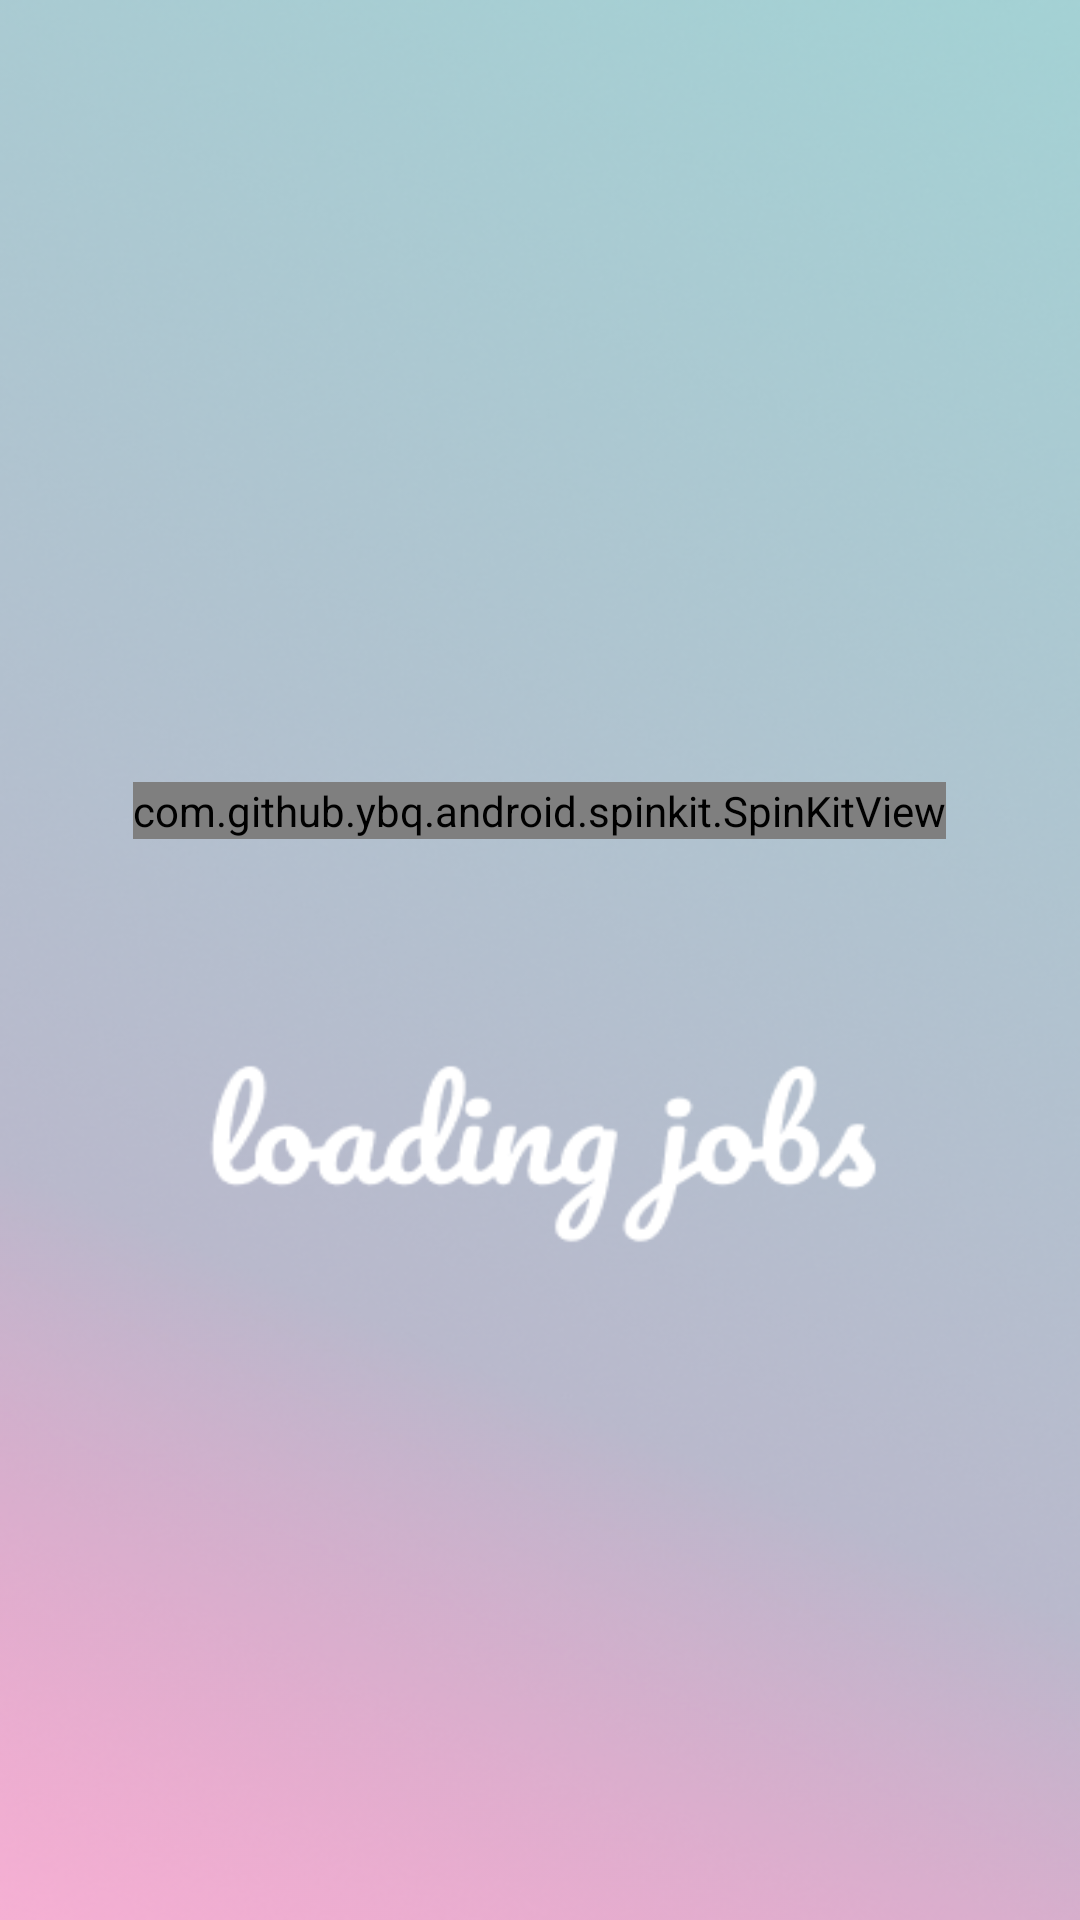

This screen was rendered from an Android layout file. Write that file and the resources it references.
<!-- AndroidManifest.xml: application theme Theme.RemoteJobsOnly -->
<!-- res/layout/activity_main.xml -->
<?xml version="1.0" encoding="utf-8"?>
<androidx.constraintlayout.widget.ConstraintLayout xmlns:android="http://schemas.android.com/apk/res/android"
    xmlns:app="http://schemas.android.com/apk/res-auto"
    xmlns:tools="http://schemas.android.com/tools"
    android:layout_width="match_parent"
    android:layout_height="match_parent"
    tools:context=".MainActivity">

    <LinearLayout
        android:id="@+id/linearLayout"
        android:layout_width="match_parent"
        android:layout_height="50dp"
        android:background="#5cb8c5"
        android:orientation="horizontal"
        app:layout_constraintEnd_toEndOf="parent"
        app:layout_constraintStart_toStartOf="parent"
        app:layout_constraintTop_toTopOf="parent">

        <TextView
            android:id="@+id/tvjobsno"
            android:layout_width="wrap_content"
            android:layout_height="wrap_content"
            android:layout_marginStart="24dp"
            android:text="0"
            android:textStyle="italic"
            android:textColor="@color/white"
            android:layout_gravity="center_vertical"
            android:textSize="23sp" />

        <TextView
            android:id="@+id/textView"
            android:layout_width="wrap_content"
            android:layout_height="wrap_content"
            android:layout_gravity="center_vertical"
            android:text="   Remote Jobs available"
            android:textColor="@color/white"
            android:textSize="20sp" />

    </LinearLayout>

    <androidx.recyclerview.widget.RecyclerView
        android:id="@+id/rvone"
        android:layout_width="0dp"
        android:layout_height="0dp"
        tools:listitem="@layout/item_job"
        app:layout_constraintBottom_toBottomOf="parent"
        app:layout_constraintEnd_toEndOf="parent"
        app:layout_constraintHorizontal_bias="0.0"
        app:layout_constraintStart_toStartOf="parent"
        app:layout_constraintTop_toBottomOf="@+id/linearLayout"
        app:layout_constraintVertical_bias="1.0" />

    <ImageView
        android:id="@+id/loadingscrn"
        android:layout_width="0dp"
        android:layout_height="0dp"
        android:scaleType="fitXY"
        app:layout_constraintBottom_toBottomOf="parent"
        app:layout_constraintEnd_toEndOf="parent"
        app:layout_constraintStart_toStartOf="parent"
        app:layout_constraintTop_toTopOf="parent"
        app:srcCompat="@drawable/loading"

        />

    <com.github.ybq.android.spinkit.SpinKitView
        android:id="@+id/spin_kit"
        style="@style/SpinKitView.Large.Circle"
        android:layout_width="wrap_content"
        android:layout_height="wrap_content"
        android:layout_gravity="center"
        app:SpinKit_Color="@color/white"
        app:layout_constraintBottom_toBottomOf="@+id/rvone"
        app:layout_constraintEnd_toEndOf="parent"
        app:layout_constraintHorizontal_bias="0.498"
        app:layout_constraintStart_toStartOf="parent"
        app:layout_constraintTop_toBottomOf="@+id/linearLayout"
        app:layout_constraintVertical_bias="0.369" />

</androidx.constraintlayout.widget.ConstraintLayout>
<!-- res/layout/item_job.xml (included above) -->
<?xml version="1.0" encoding="utf-8"?>
<FrameLayout xmlns:android="http://schemas.android.com/apk/res/android"
    xmlns:app="http://schemas.android.com/apk/res-auto"
    xmlns:tools="http://schemas.android.com/tools"
    android:layout_width="match_parent"
    android:layout_height="wrap_content"
    android:layout_marginBottom="4dp">

    <androidx.cardview.widget.CardView
        android:layout_width="match_parent"
        android:layout_height="wrap_content"
        android:layout_margin="5dp"
        android:elevation="40dp"
        app:cardCornerRadius="15dp">

        <androidx.constraintlayout.widget.ConstraintLayout
            android:layout_width="match_parent"
            android:layout_height="match_parent"
            android:background="#f178b6">

            <ImageView
                android:id="@+id/ivlogo"
                android:layout_width="91dp"
                android:layout_height="82dp"
                android:layout_marginStart="16dp"
                android:layout_marginTop="16dp"
                app:layout_constraintStart_toStartOf="parent"
                app:layout_constraintTop_toTopOf="parent"
                tools:srcCompat="@tools:sample/avatars" />

            <TextView
                android:id="@+id/tvjobtitle"
                android:layout_width="wrap_content"
                android:layout_height="wrap_content"
                android:layout_marginStart="8dp"
                android:layout_marginEnd="2dp"
                android:padding="2dp"
                android:text="Android App developer"
                android:textColor="@color/white"
                android:textSize="20sp"
                app:layout_constrainedWidth="true"
                app:layout_constraintEnd_toEndOf="parent"
                app:layout_constraintHorizontal_bias="0.0"
                app:layout_constraintStart_toEndOf="@+id/ivlogo"
                app:layout_constraintTop_toTopOf="@+id/ivlogo" />

            <TextView
                android:id="@+id/tvjobtype"
                android:layout_width="wrap_content"
                android:layout_height="wrap_content"
                android:layout_marginStart="8dp"
                android:layout_marginTop="8dp"
                android:background="@drawable/textdesign"
                android:padding="5dp"
                android:text="Full time"
                android:textColor="@color/white"
                android:textSize="15sp"
                app:layout_constraintStart_toEndOf="@+id/ivlogo"
                app:layout_constraintTop_toBottomOf="@+id/tvjobtitle" />

            <TextView
                android:id="@+id/tvregion"
                android:layout_width="wrap_content"
                android:layout_height="wrap_content"
                android:layout_marginStart="4dp"
                android:background="@drawable/textdesign"
                android:padding="5dp"
                android:text="$100000-$12000"
                android:textColor="@color/white"
                android:textSize="15sp"
                app:layout_constraintBottom_toBottomOf="@+id/tvjobtype"
                app:layout_constraintStart_toEndOf="@+id/tvjobtype"
                app:layout_constraintTop_toTopOf="@+id/tvjobtype"
                app:layout_constraintVertical_bias="1.0" />

            <TextView
                android:id="@+id/tvcompanyname"
                android:layout_width="wrap_content"
                android:layout_height="wrap_content"
                android:text="prospect"
                android:textSize="15sp"
                android:layout_margin="5dp"
                android:textColor="@color/white"
                app:layout_constrainedWidth="true"
                app:layout_constraintEnd_toEndOf="@+id/ivlogo"
                app:layout_constraintHorizontal_bias="0.0"
                app:layout_constraintStart_toStartOf="@+id/ivlogo"
                app:layout_constraintTop_toBottomOf="@+id/ivlogo" />

        </androidx.constraintlayout.widget.ConstraintLayout>
    </androidx.cardview.widget.CardView>
</FrameLayout>
<!-- resources referenced by this layout -->
<resources>
  <!-- drawable loading: png bitmap (drawable, 266490 bytes) -->
  <!-- drawable textdesign (drawable) -->
  <?xml version="1.0" encoding="utf-8"?>
  <shape xmlns:android="http://schemas.android.com/apk/res/android" android:shape="rectangle" >
      <solid android:color="#5cb8c5" />
      <corners android:radius="40dp"/>
  </shape>
  <style name="Theme.RemoteJobsOnly" parent="Theme.AppCompat.Light.NoActionBar">
          
          <item name="colorPrimary">#5cb8c5</item>
          <item name="colorPrimaryVariant">#5cb8c5</item>
          <item name="colorOnPrimary">@color/white</item>
          
          <item name="colorSecondary">@color/teal_200</item>
          <item name="colorSecondaryVariant">@color/teal_700</item>
          <item name="colorOnSecondary">@color/black</item>
          
          <item name="android:statusBarColor" tools:targetApi="l">?attr/colorPrimaryVariant</item>
          
      </style>
  <!-- not gathered from this repository: default colours our renderer supplied (Android Studio template values) -->
  <color name="teal_200">#FF03DAC5</color>
  <color name="teal_700">#FF018786</color>
  <color name="black">#FF000000</color>
  <color name="white">#FFFFFFFF</color>
</resources>
